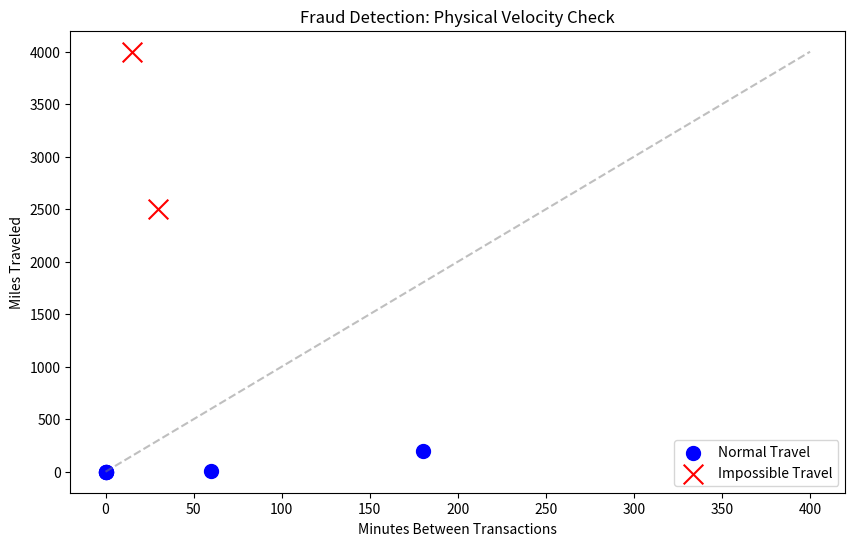

This figure's Python source:
import pandas as pd
import numpy as np
import matplotlib.pyplot as plt

# =================================================================
# THE ENGINE CLASS 
# =================================================================
class TravelTracker:
    def __init__(self):
        # This is our 'Database' - a simple list of transactions
        self.raw_data = {
            'user_id': ['U1', 'U1', 'U2', 'U2', 'U3', 'U3', 'U4', 'U4'],
            'city': ['San Francisco', 'New York', 'Miami', 'Miami Beach', 'Chicago', 'Paris', 'Austin', 'Dallas'],
            'dist_miles': [0, 2500, 0, 5, 0, 4000, 0, 200], # Distance from last city
            'time_diff_min': [0, 30, 0, 60, 0, 15, 0, 180], # Minutes since last city
            'amount': [10, 500, 20, 15, 50, 2000, 30, 45]
        }

    def process_velocity(self):
        """Calculates the physical speed of the user's transactions."""
        df = pd.DataFrame(self.raw_data)
        
        # Logic: Speed = Distance / Time
        # We use .replace(0, np.nan) to avoid 'Division by Zero' errors (Engineering best practice)
        df['miles_per_min'] = df['dist_miles'] / df['time_diff_min'].replace(0, np.nan)
        
        # Logic: A commercial plane flies at ~9 miles per minute (540 mph).
        # If speed > 10 miles per minute, it is 'Impossible Travel'.
        df['is_fraud'] = np.where(df['miles_per_min'] > 10, 1, 0)
        return df

    def create_dashboard(self, df):
        """Visualizes the travel anomalies using Matplotlib."""
        plt.figure(figsize=(10, 6))
        
        # We split the data into 'Safe' and 'Fraud' for the chart colors
        safe = df[df['is_fraud'] == 0]
        fraud = df[df['is_fraud'] == 1]

        # Create the Scatter Plot
        plt.scatter(safe['time_diff_min'], safe['dist_miles'], color='blue', label='Normal Travel', s=100)
        plt.scatter(fraud['time_diff_min'], fraud['dist_miles'], color='red', label='Impossible Travel', s=200, marker='x')

        # Add labels so a manager can understand the chart
        plt.title('Fraud Detection: Physical Velocity Check')
        plt.xlabel('Minutes Between Transactions')
        plt.ylabel('Miles Traveled')
        plt.legend()
        
        # Add a 'Danger Zone' line (Engineering threshold)
        plt.plot([0, 400], [0, 4000], color='gray', linestyle='--', alpha=0.5) 
        
        plt.savefig('travel_risk_chart.png')
        print("📈 Visual Dashboard generated: travel_risk_chart.png")
        plt.show()

# =================================================================
# EXECUTION (The 'Main' Pipeline)
# =================================================================
if __name__ == "__main__":
    # 1. Initialize the Engine
    engine = TravelTracker()
    
    # 2. Run the math
    results_df = engine.process_velocity()
    
    # 3. Show the Table
    print("\n--- TRANSACTION VELOCITY REPORT ---")
    print(results_df[['user_id', 'city', 'miles_per_min', 'is_fraud']])
    
    # 4. Generate the Chart
    engine.create_dashboard(results_df)
